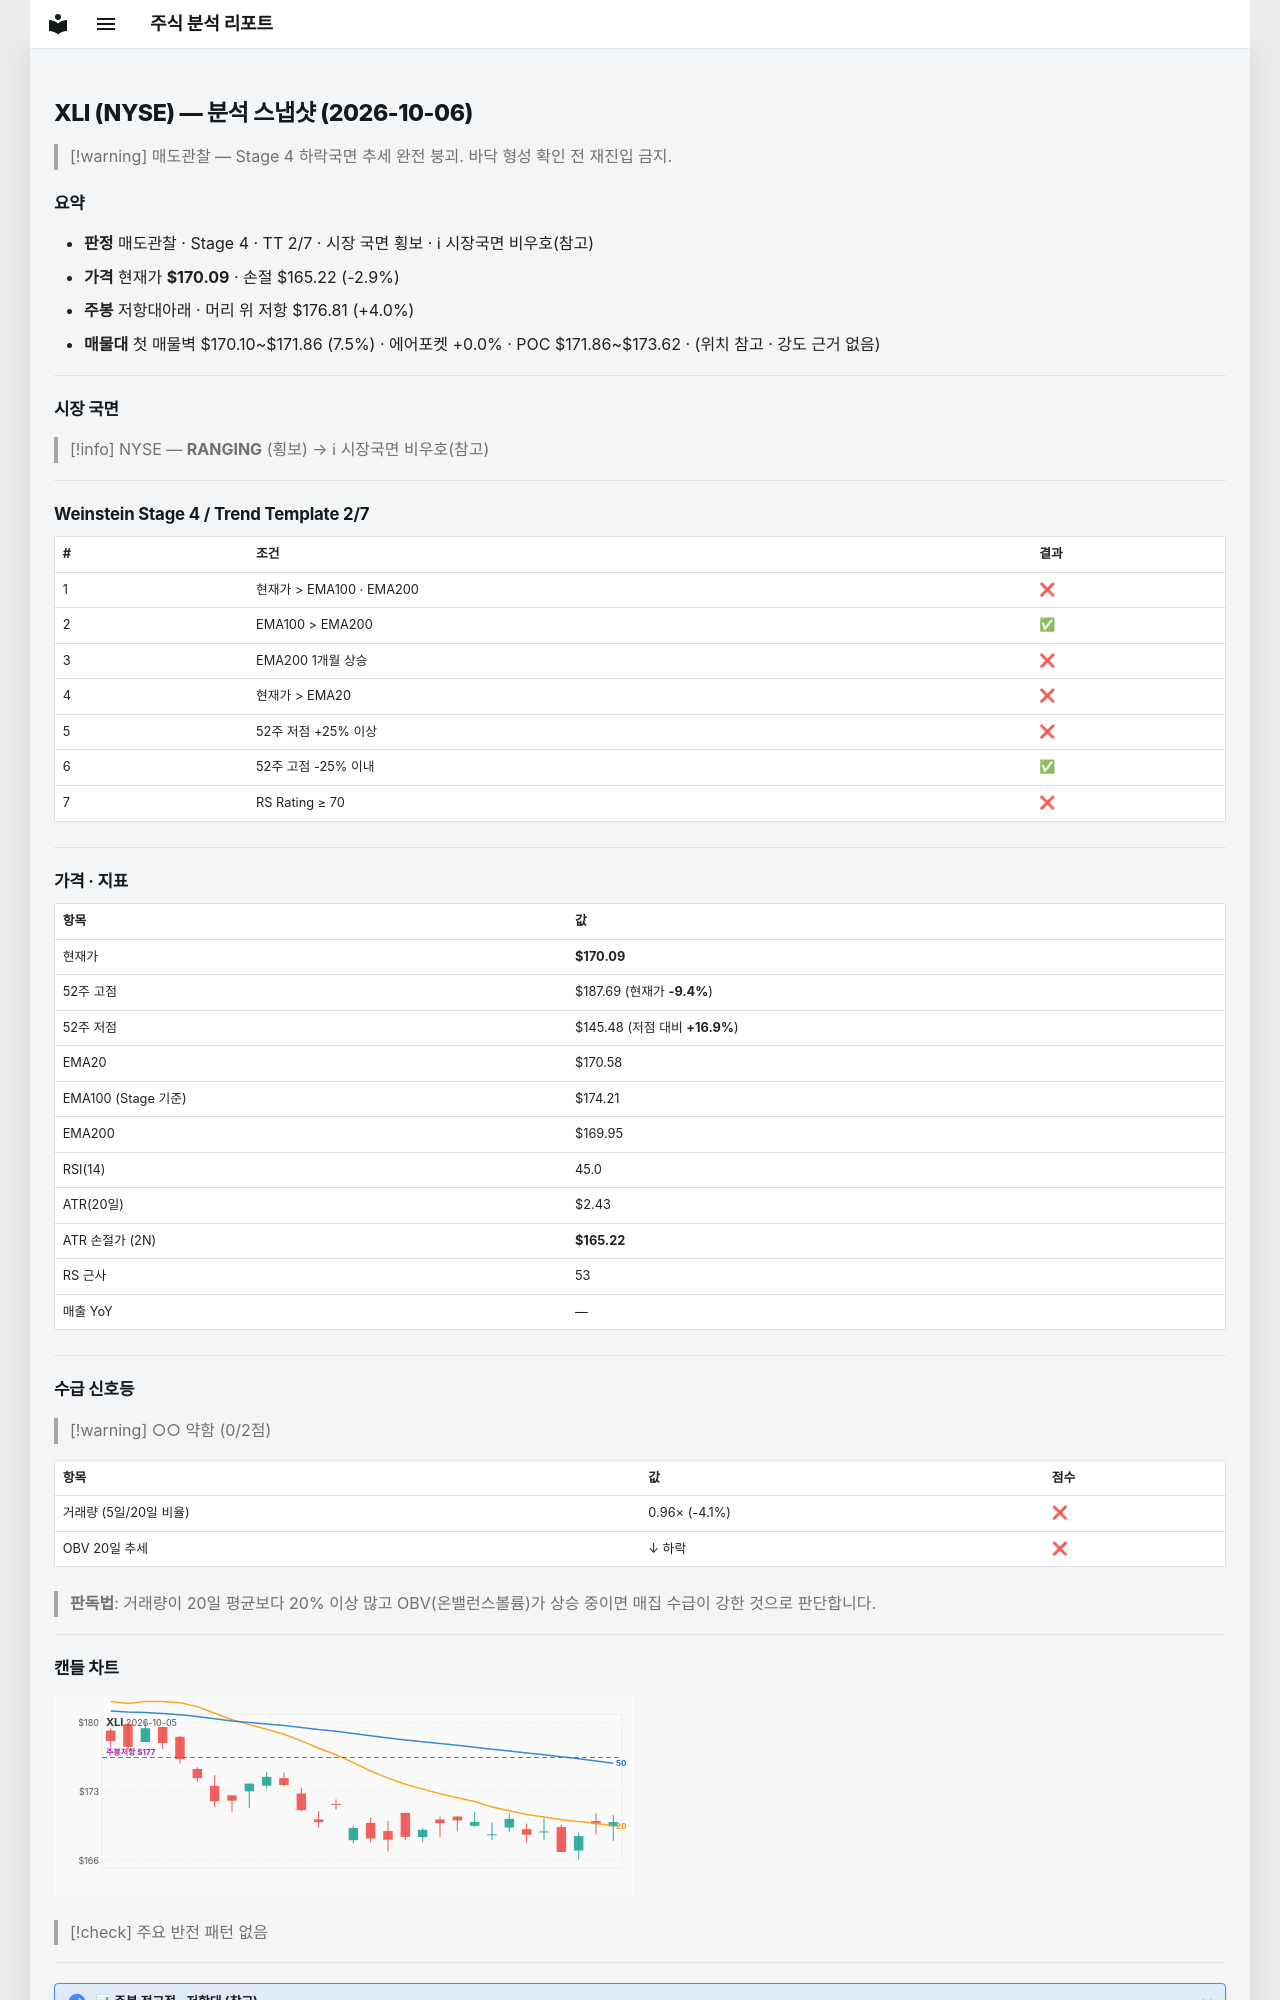

repository: soloandco/stock-reports · page: snapshots/XLI-2026-10-06/index.html · generator: mkdocs

---
type: analysis-snapshot
title: XLI 분석 스냅샷
ticker: XLI
market: NYSE
created: 2026-10-06
updated: 2026-10-06
bar-date: 2026-10-05
verdict: 매도관찰
real-rr: 1.38
sma50-gap-pct: -0.3
weekly-position: 저항대아래
weekly-overhead-price: 176.81
weekly-overhead-pct: 4.0
stage: 4
trend-template-score: 2
tt-max: 7
ma-set: ema-20-100-200
price: 170.08999633789062
stop-price: 165.2245725898993
market-regime: RANGING
supply-demand-score: 0/2
supply-demand-label: 약함
status: tracking
tags:
  - stock-agent
  - watchlist
  - XLI
  - analysis
related:
  - "[[analysis-template]]"
---

# XLI (NYSE) — 분석 스냅샷 (2026-10-06)

> [!warning] 매도관찰 — Stage 4 하락국면
> 추세 완전 붕괴. 바닥 형성 확인 전 재진입 금지.

## 요약

- **판정** 매도관찰 · Stage 4 · TT 2/7 · 시장 국면 횡보 · ℹ 시장국면 비우호(참고)
- **가격** 현재가 **$170.09** · 손절 $165.22 (-2.9%)
- **주봉** 저항대아래 · 머리 위 저항 $176.81 (+4.0%)
- **매물대** 첫 매물벽 $170.10~$171.86 (7.5%) · 에어포켓 +0.0% · POC $171.86~$173.62 · (위치 참고 · 강도 근거 없음)

---

## 시장 국면

> [!info] NYSE — **RANGING** (횡보) → ℹ 시장국면 비우호(참고)

---

## Weinstein Stage 4 / Trend Template 2/7

| # | 조건 | 결과 |
|---|------|------|
| 1 | 현재가 > EMA100 · EMA200 | ❌ |
| 2 | EMA100 > EMA200 | ✅ |
| 3 | EMA200 1개월 상승 | ❌ |
| 4 | 현재가 > EMA20 | ❌ |
| 5 | 52주 저점 +25% 이상 | ❌ |
| 6 | 52주 고점 -25% 이내 | ✅ |
| 7 | RS Rating ≥ 70 | ❌ |

---

## 가격 · 지표

| 항목 | 값 |
|------|---|
| 현재가 | **$170.09** |
| 52주 고점 | $187.69 (현재가 **-9.4%**) |
| 52주 저점 | $145.48 (저점 대비 **+16.9%**) |
| EMA20 | $170.58 |
| EMA100 (Stage 기준) | $174.21 |
| EMA200 | $169.95 |
| RSI(14) | 45.0 |
| ATR(20일) | $2.43 |
| ATR 손절가 (2N) | **$165.22** |
| RS 근사 | 53 |
| 매출 YoY | — |

---
## 수급 신호등

> [!warning] ○○ 약함 (0/2점)

| 항목 | 값 | 점수 |
|------|------|------|
| 거래량 (5일/20일 비율) | 0.96× (-4.1%) | ❌ |
| OBV 20일 추세 | ↓ 하락 | ❌ |

> **판독법**: 거래량이 20일 평균보다 20% 이상 많고 OBV(온밸런스볼륨)가 상승 중이면 매집 수급이 강한 것으로 판단합니다.

---
